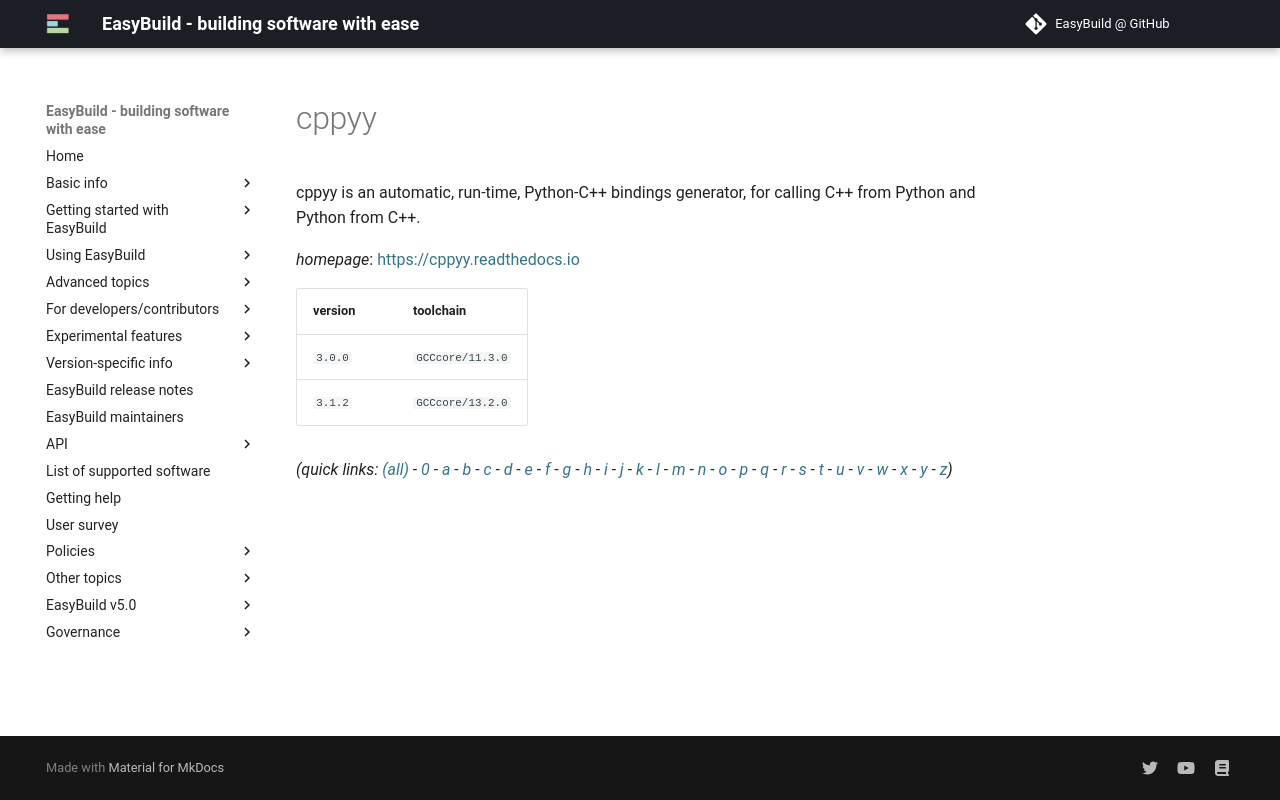

repository: easybuilders/easybuild-docs · page: version-specific/supported-software/c/cppyy/index.html · generator: mkdocs

---
search:
  boost: 0.5
---
# cppyy

cppyy is an automatic, run-time, Python-C++ bindings generator,  for calling C++ from Python and Python from C++.

*homepage*: <https://cppyy.readthedocs.io>

version | toolchain
--------|----------
``3.0.0`` | ``GCCcore/11.3.0``
``3.1.2`` | ``GCCcore/13.2.0``


*(quick links: [(all)](../index.md) - [0](../0/index.md) - [a](../a/index.md) - [b](../b/index.md) - [c](../c/index.md) - [d](../d/index.md) - [e](../e/index.md) - [f](../f/index.md) - [g](../g/index.md) - [h](../h/index.md) - [i](../i/index.md) - [j](../j/index.md) - [k](../k/index.md) - [l](../l/index.md) - [m](../m/index.md) - [n](../n/index.md) - [o](../o/index.md) - [p](../p/index.md) - [q](../q/index.md) - [r](../r/index.md) - [s](../s/index.md) - [t](../t/index.md) - [u](../u/index.md) - [v](../v/index.md) - [w](../w/index.md) - [x](../x/index.md) - [y](../y/index.md) - [z](../z/index.md))*
